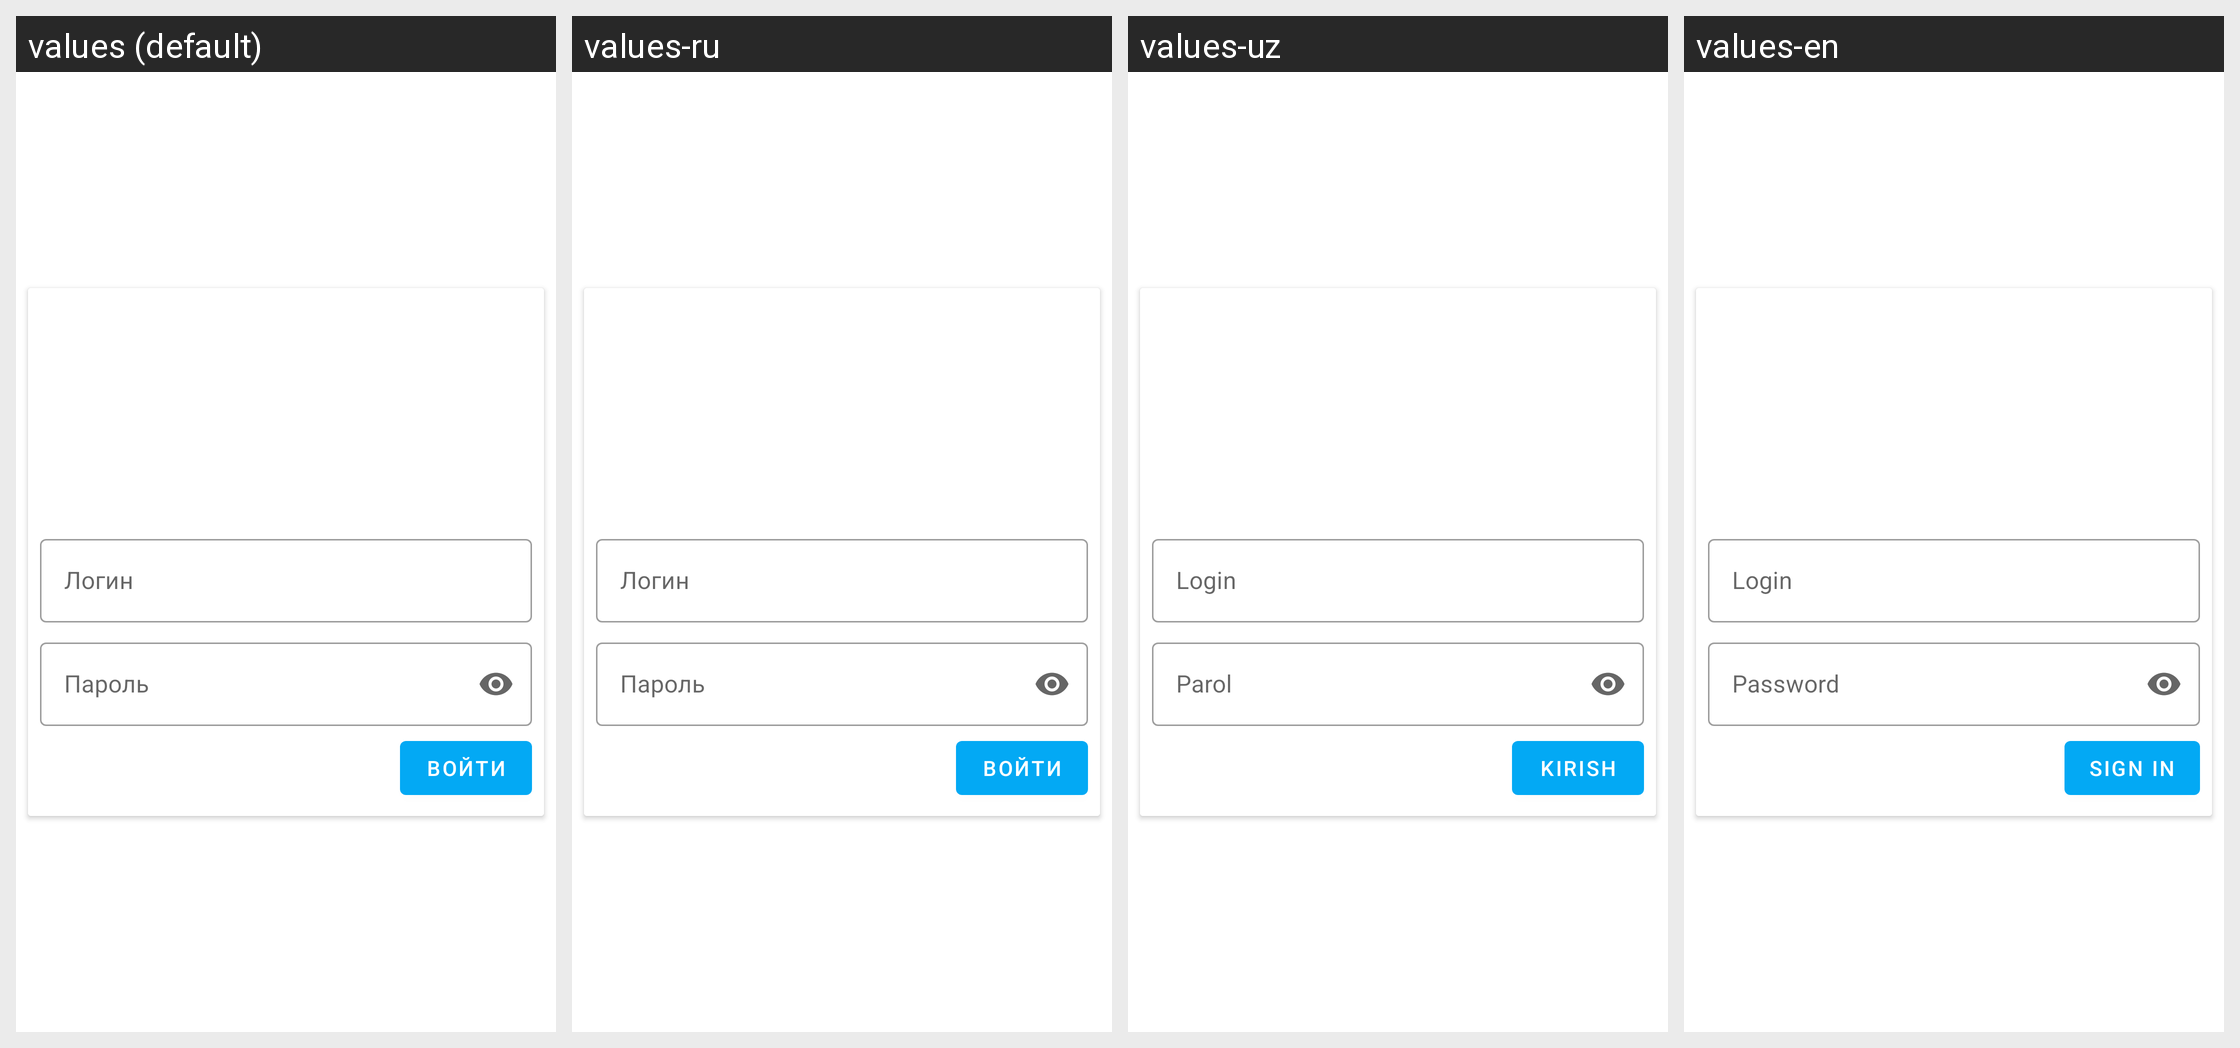

This grid shows one Android layout under several languages. Give, for every string resource on the screen, its name, the default text and each shown locale's text.
Android screen res/layout/fragment_auth.xml rendered under 4 locales, left to right: values (default), values-ru, values-uz, values-en. Device: Nexus 5 (rendered at 1080×1920; each locale shown at half size, 540×960, under a caption strip naming it); theme AppTheme.
Strings drawn on this screen, with the default value and each locale's value (text and hints the layout hard-codes appear in the picture but are not listed):

login
  values: Логин
  values-ru: Логин
  values-uz: Login
  values-en: Login

password
  values: Пароль
  values-ru: Пароль
  values-uz: Parol
  values-en: Password

sigin
  values: Войти
  values-ru: Войти
  values-uz: Kirish
  values-en: Sign in
